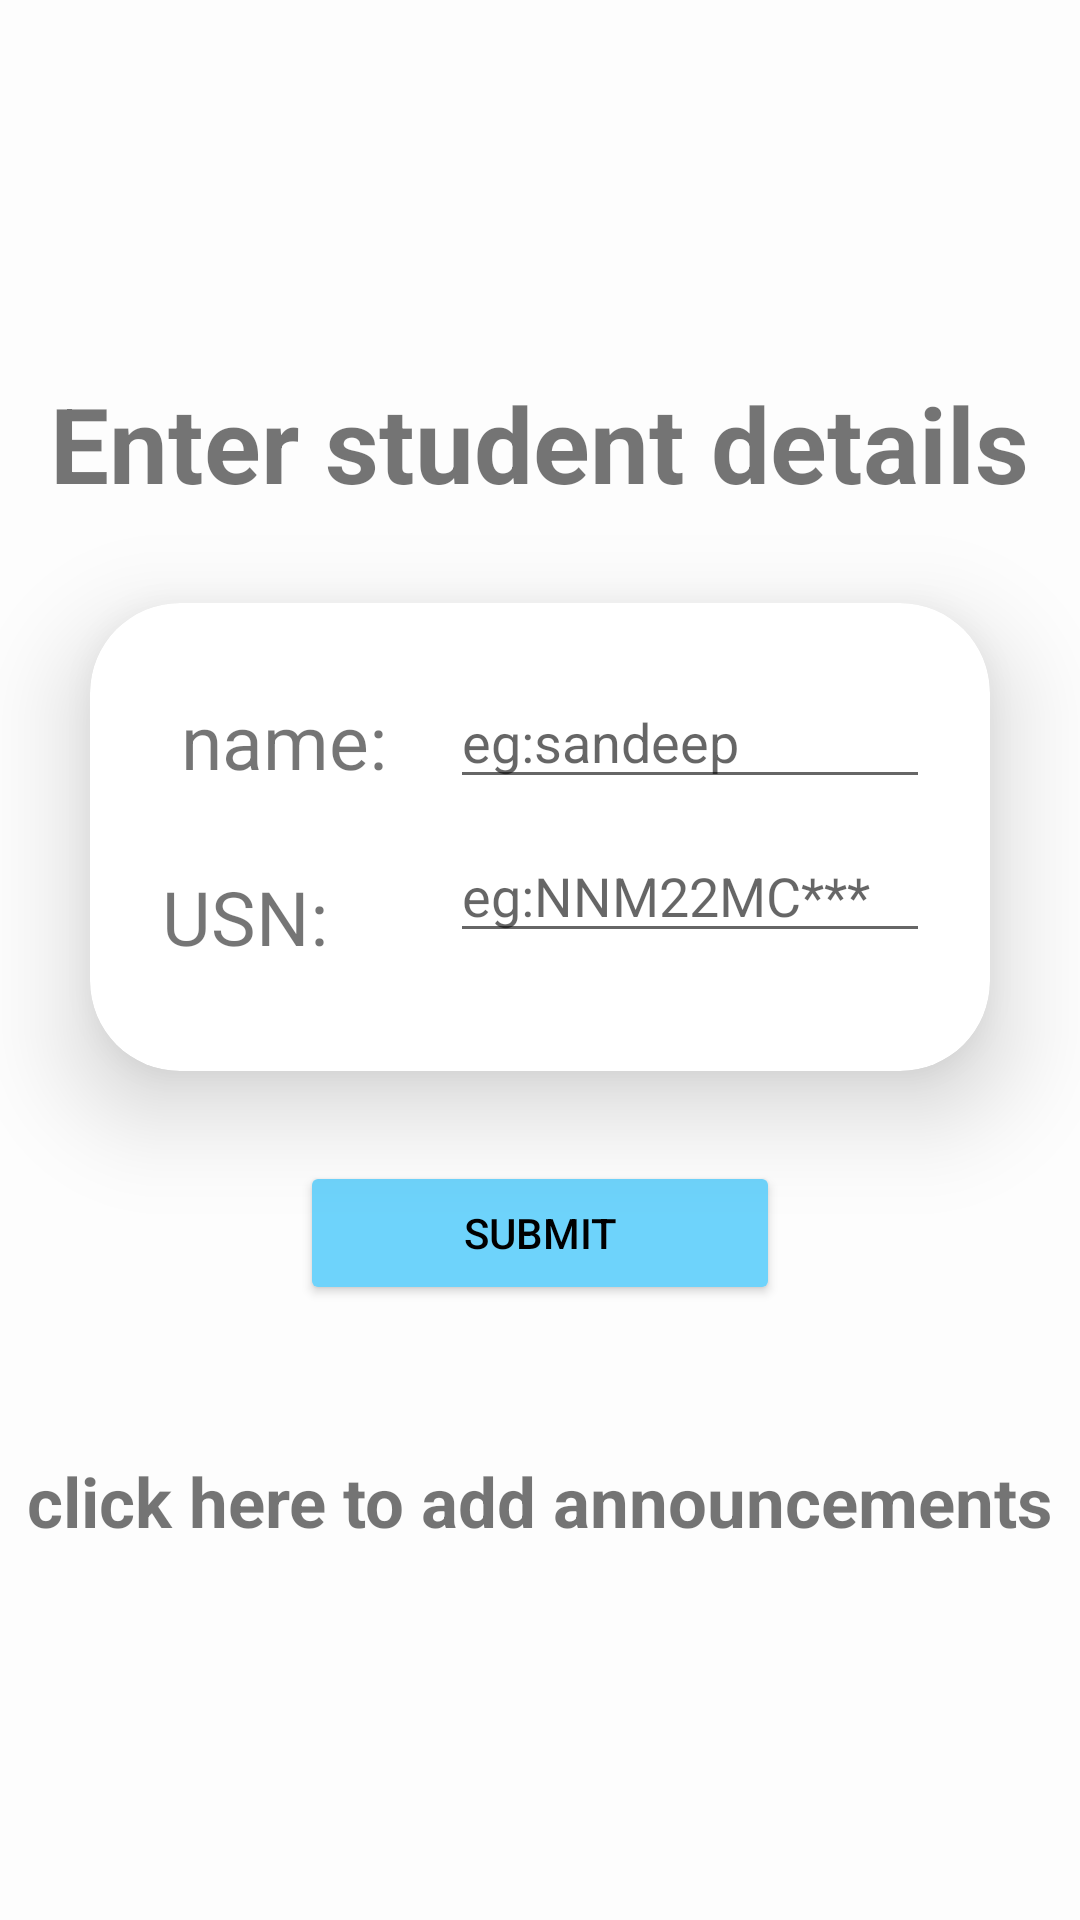

Here is an Android app screen rendered from its layout file. Give the layout XML and the strings, colors and styles it references.
<!-- AndroidManifest.xml: application theme Theme.HostelCare -->
<!-- res/layout/fragment_add_student.xml -->
<?xml version="1.0" encoding="utf-8"?>
<FrameLayout xmlns:android="http://schemas.android.com/apk/res/android"
    xmlns:tools="http://schemas.android.com/tools"
    android:layout_width="match_parent"
    android:layout_height="match_parent"
    xmlns:app="http://schemas.android.com/apk/res-auto"
    tools:context=".addStudentFragment">
    <LinearLayout
        android:layout_width="match_parent"
        android:layout_height="match_parent"
        android:orientation="vertical"
        android:gravity="center">

    <TextView
        android:layout_width="wrap_content"
        android:layout_height="wrap_content"
        android:text="Enter student details"
        android:textStyle="bold"
        android:textSize="35dp"></TextView>

    <androidx.cardview.widget.CardView
    android:layout_width="match_parent"
    android:layout_height="wrap_content"
    android:layout_margin="30dp"
    app:cardCornerRadius="30dp"
    app:cardElevation="20dp">

    <LinearLayout
        android:layout_width="match_parent"
        android:layout_height="156dp"
        android:layout_gravity="center_horizontal"

        android:orientation="horizontal"
        android:padding="24dp">

        <LinearLayout
            android:layout_width="96dp"
            android:layout_height="wrap_content"
            android:orientation="vertical">

            <TextView
                android:layout_width="wrap_content"
                android:layout_height="wrap_content"
                android:layout_marginTop="5dp"
                android:text=" name:"
                android:textSize="25dp" />

            <TextView
                android:layout_width="wrap_content"
                android:layout_height="wrap_content"
                android:layout_marginTop="25dp"
                android:text="USN:"
                android:textSize="25dp" />


        </LinearLayout>

        <LinearLayout
            android:layout_width="173dp"
            android:layout_height="wrap_content"
            android:orientation="vertical">

            <EditText
                android:id="@+id/studentNameEdittext"
                android:layout_width="match_parent"
                android:layout_height="wrap_content"
                android:hint="eg:sandeep" />

            <EditText
                android:id="@+id/studentUsnEdittext"
                android:layout_width="match_parent"
                android:layout_height="wrap_content"
                android:layout_marginTop="10dp"

                android:hint="eg:NNM22MC***" />


        </LinearLayout>


    </LinearLayout>

</androidx.cardview.widget.CardView>

        <Button
            android:id="@+id/studentStoringButton"
            android:layout_width="160dp"
            android:layout_height="wrap_content"
            android:backgroundTint="@color/blue"
            android:textColor="@color/black"
            android:text="submit"></Button>

        <TextView
            android:layout_width="wrap_content"
            android:layout_height="wrap_content"
            android:layout_marginTop="50dp"
            android:textSize="23dp"
            android:textStyle="bold"

            android:id="@+id/announcementTV"
            android:gravity="bottom"
            android:text="click here to add announcements"/>

    </LinearLayout>


</FrameLayout>
<!-- resources referenced by this layout -->
<resources>
  <color name="black">#FF000000</color>
  <color name="blue">#FF6ED3FB</color>
  <style name="Theme.HostelCare" parent="Theme.MaterialComponents.DayNight.NoActionBar">
          
          <item name="colorPrimary">@color/my_primary</item>
          <item name="colorPrimaryVariant">@color/my_primary</item>
          <item name="colorOnPrimary">@color/white</item>
          
          <item name="colorSecondary">@color/my_secondary</item>
          <item name="colorSecondaryVariant">@color/my_secondary</item>
          <item name="colorOnSecondary">@color/black</item>
          
          <item name="android:statusBarColor">?attr/colorPrimaryVariant</item>
          
          <item name="android:windowBackground">@color/off_white</item>
      </style>
  <color name="my_primary">#8692f7</color>
  <color name="white">#FFFFFFFF</color>
  <color name="my_secondary">#FFE74C</color>
  <color name="off_white">#FDFDFD</color>
</resources>
